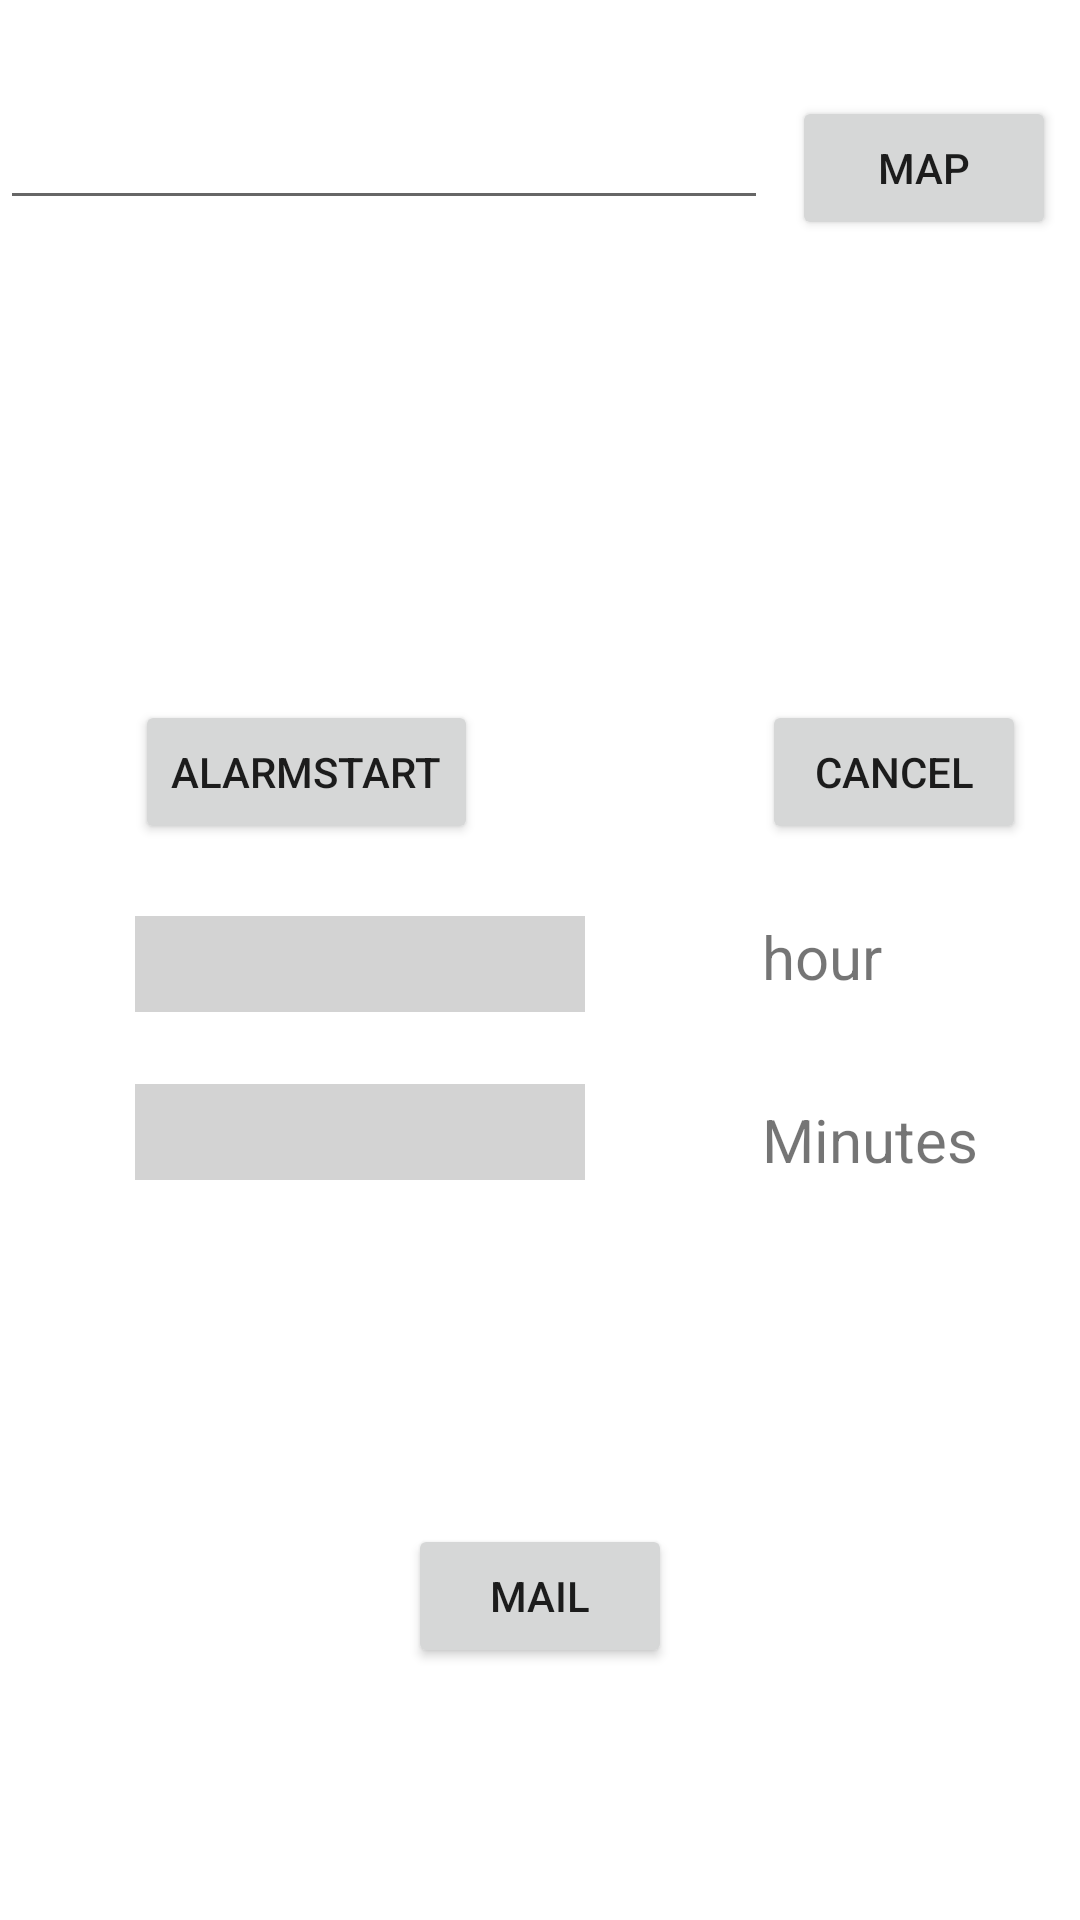

Write the Android layout XML for this screen, with the resource values it uses.
<!-- AndroidManifest.xml: application theme Theme.TravelAssist -->
<!-- res/layout/activity_meeting.xml -->
<?xml version="1.0" encoding="utf-8"?>
<androidx.constraintlayout.widget.ConstraintLayout xmlns:android="http://schemas.android.com/apk/res/android"
    xmlns:app="http://schemas.android.com/apk/res-auto"
    xmlns:tools="http://schemas.android.com/tools"
    android:layout_width="match_parent"
    android:layout_height="match_parent"
    tools:context=".MeetingActivity">

    <Spinner
        android:id="@+id/hour"
        android:layout_width="150sp"
        android:layout_height="32sp"
        android:layout_marginTop="24dp"
        android:background="#D3D3D3"
        app:layout_constraintStart_toStartOf="@+id/guideline4"
        app:layout_constraintTop_toBottomOf="@+id/button4" />

    <Spinner
        android:id="@+id/minutes"
        android:layout_width="150sp"
        android:layout_height="32sp"
        android:layout_marginTop="24dp"
        android:background="#D3D3D3"
        app:layout_constraintStart_toStartOf="@+id/guideline4"
        app:layout_constraintTop_toBottomOf="@+id/hour" />

    <EditText
        android:id="@+id/etSearchWord"
        android:layout_width="0dp"
        android:layout_height="wrap_content"
        android:layout_marginTop="32dp"
        android:layout_weight="1"
        app:layout_constraintEnd_toStartOf="@+id/button5"
        app:layout_constraintHorizontal_bias="1.0"
        app:layout_constraintStart_toStartOf="parent"
        app:layout_constraintTop_toTopOf="parent" />

    <Button
        android:id="@+id/button4"
        android:layout_width="wrap_content"
        android:layout_height="wrap_content"
        android:layout_marginTop="160dp"
        android:text="@string/alarm"
        app:layout_constraintStart_toStartOf="@+id/guideline4"
        app:layout_constraintTop_toBottomOf="@+id/etSearchWord" />

    <TextView
        android:id="@+id/textView2"
        android:layout_width="wrap_content"
        android:layout_height="wrap_content"
        android:text="@string/timeMinutes"
        android:textSize="20sp"
        app:layout_constraintBottom_toBottomOf="@+id/minutes"
        app:layout_constraintStart_toStartOf="@+id/guideline3"
        app:layout_constraintTop_toTopOf="@+id/minutes"
        app:layout_constraintVertical_bias="1.0" />

    <TextView
        android:id="@+id/textView3"
        android:layout_width="wrap_content"
        android:layout_height="wrap_content"
        android:text="@string/timeHour"
        android:textSize="20sp"
        app:layout_constraintBottom_toBottomOf="@+id/hour"
        app:layout_constraintStart_toStartOf="@+id/guideline3"
        app:layout_constraintTop_toTopOf="@+id/hour"
        app:layout_constraintVertical_bias="0.0" />

    <Button
        android:id="@+id/button5"
        android:layout_width="wrap_content"
        android:layout_height="wrap_content"
        android:layout_marginStart="8dp"
        android:layout_marginEnd="8dp"
        android:onClick="onMapSearchButtonClick"
        android:text="@string/map"
        app:layout_constraintBottom_toBottomOf="@+id/etSearchWord"
        app:layout_constraintEnd_toEndOf="parent"
        app:layout_constraintStart_toEndOf="@+id/etSearchWord"
        app:layout_constraintTop_toTopOf="@+id/etSearchWord"
        app:layout_constraintVertical_bias="0.0" />

    <Button
        android:id="@+id/button6"
        android:layout_width="wrap_content"
        android:layout_height="wrap_content"
        android:text="@string/cancel"
        app:layout_constraintStart_toStartOf="@+id/guideline3"
        app:layout_constraintTop_toTopOf="@+id/button4" />

    <androidx.constraintlayout.widget.Guideline
        android:id="@+id/guideline3"
        android:layout_width="wrap_content"
        android:layout_height="wrap_content"
        android:orientation="vertical"
        app:layout_constraintGuide_begin="254dp" />

    <androidx.constraintlayout.widget.Guideline
        android:id="@+id/guideline4"
        android:layout_width="wrap_content"
        android:layout_height="wrap_content"
        android:orientation="vertical"
        app:layout_constraintGuide_begin="45dp" />

    <Button
        android:id="@+id/button_mail"
        android:layout_width="wrap_content"
        android:layout_height="wrap_content"
        android:text="@string/mail"
        app:layout_constraintEnd_toEndOf="parent"
        app:layout_constraintStart_toStartOf="parent"
        app:layout_constraintTop_toTopOf="@+id/guideline5" />

    <androidx.constraintlayout.widget.Guideline
        android:id="@+id/guideline5"
        android:layout_width="wrap_content"
        android:layout_height="wrap_content"
        android:orientation="horizontal"
        app:layout_constraintGuide_begin="508dp" />

</androidx.constraintlayout.widget.ConstraintLayout>
<!-- resources referenced by this layout -->
<resources>
  <string name="alarm">alarmStart</string>
  <string name="cancel">cancel</string>
  <string name="mail">mail</string>
  <string name="map">map</string>
  <string name="timeHour">hour</string>
  <string name="timeMinutes">Minutes</string>
  <style name="Theme.TravelAssist" parent="Theme.MaterialComponents.DayNight.DarkActionBar">
          
          <item name="colorPrimary">@color/skyblue</item>
          <item name="colorPrimaryVariant">@color/skyblue</item>
          <item name="colorOnPrimary">@color/white</item>
          
          <item name="colorSecondary">@color/teal_200</item>
          <item name="colorSecondaryVariant">@color/teal_700</item>
          <item name="colorOnSecondary">@color/black</item>
          
          <item name="android:statusBarColor" tools:targetApi="l">?attr/colorPrimaryVariant</item>
          
      </style>
  <color name="skyblue">#87CEEB</color>
  <color name="white">#FFFFFFFF</color>
  <color name="teal_200">#FF03DAC5</color>
  <color name="teal_700">#FF018786</color>
  <color name="black">#FF000000</color>
</resources>
